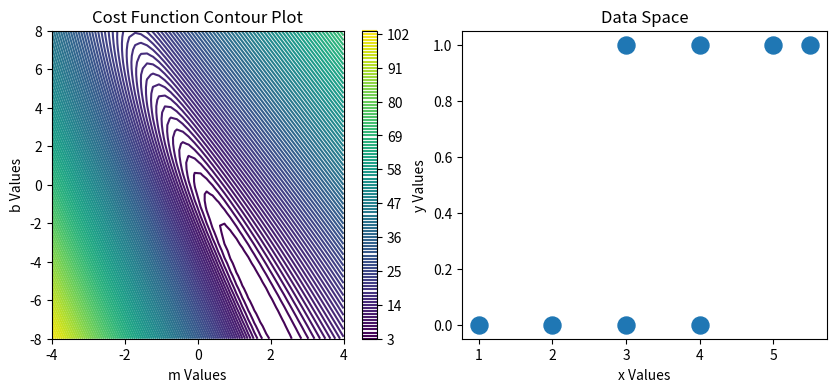

The matplotlib source for this figure:
%matplotlib widget

import numpy as np
import matplotlib.pyplot as plt

# Create 2 plots in 1x2 array
fig, ax = plt.subplots(1, 2, figsize=(10, 4))
fig.subplots_adjust(wspace=0.125)

# Create a grid of x and y values
m = np.linspace(-4, 4, 50)
b = np.linspace(-8, 8, 50)
M, B = np.meshgrid(m, b)

X, y = [1, 2, 3, 3, 4, 4, 5, 5.5], [0, 0, 0, 1, 0, 1, 1, 1]  # Define the x and y data used

# Create the cost function to plot
cost = 0
for i in range(len(X)):
    cost += -1 * (y[i] * np.log(1 / (1 + np.exp(-1 * (M * X[i] + B)))) +
                  (1 - y[i]) * np.log(1 - (1 / (1 + np.exp(-1 * (M * X[i] + B))))))

# Create a contour plot of the cost function
contour = ax[0].contour(M, B, cost, levels=100)
ax[0].set_title('Cost Function Contour Plot')
ax[0].set_xlabel('m Values')
ax[0].set_ylabel('b Values')
plt.colorbar(contour, ax=ax[0])

# Create a scatter plot of the data
ax[1].scatter(X, y, s=150)
ax[1].set_title('Data Space')
ax[1].set_xlabel('x Values')
ax[1].set_ylabel('y Values')

# Function to get the color of the closest contour line
def get_contour_color(x, y, contour):
    # Find the closest contour level
    levels = contour.levels
    closest_level = min(levels, key=lambda l: abs(l - cost[int((y + 8) / (16 / 50)), int((x + 4) / (8 / 50))])) # Return level curve with value closest to cost at mouse position
    
    # Get the color of the corresponding contour line
    for collection, level in zip(contour.collections, levels): # Look for the pair of line in collections and level in levels where level is the closest level
        if level == closest_level:
            return collection.get_edgecolor()[0] # Get the color of the line corresponding to the closest level
    return 'black'  # Fallback color if no match

# Draw a logistic curve in the data space graph when the mouse moves in parameter space
def on_move(event):
    if event.inaxes == ax[0]:
        ax[1].clear()  # Clear the graph each time, so that the logistic curves do not build up on each other
        ax[1].scatter(X, y, s=150)
        ax[1].set_title('Data Space')
        ax[1].set_xlabel('x Values')
        ax[1].set_ylabel('y Values')
        
        m_red, b_red = event.xdata, event.ydata

        # Change range of graph based on x value where y = 1/2
        x_center = -float(b_red)/float(m_red)
        if x_center > 6 and x_center <= 22:
            x = np.arange(0, x_center + 2, 0.1)
        elif x_center < 0 and x_center >= -16:
            x = np.arange(x_center - 2, 6, 0.1)
        elif x_center > 22:
            x = np.arange(0, 24, 0.1)
        elif x_center < -16:
            x = np.arange(-18, 6, 0.1)
        else:
            x = np.arange(0, 6, 0.1)
        y_red_cla = 1 / (1 + np.exp(-(float(m_red) * x + float(b_red))))
        
        # Get the color of the contour line
        color = get_contour_color(m_red, b_red, contour)
        ax[1].plot(x, y_red_cla, color=color)
        
        plt.draw()  # Redraw the data with the new logistic curve

fig.canvas.mpl_connect('motion_notify_event', on_move)
plt.show()